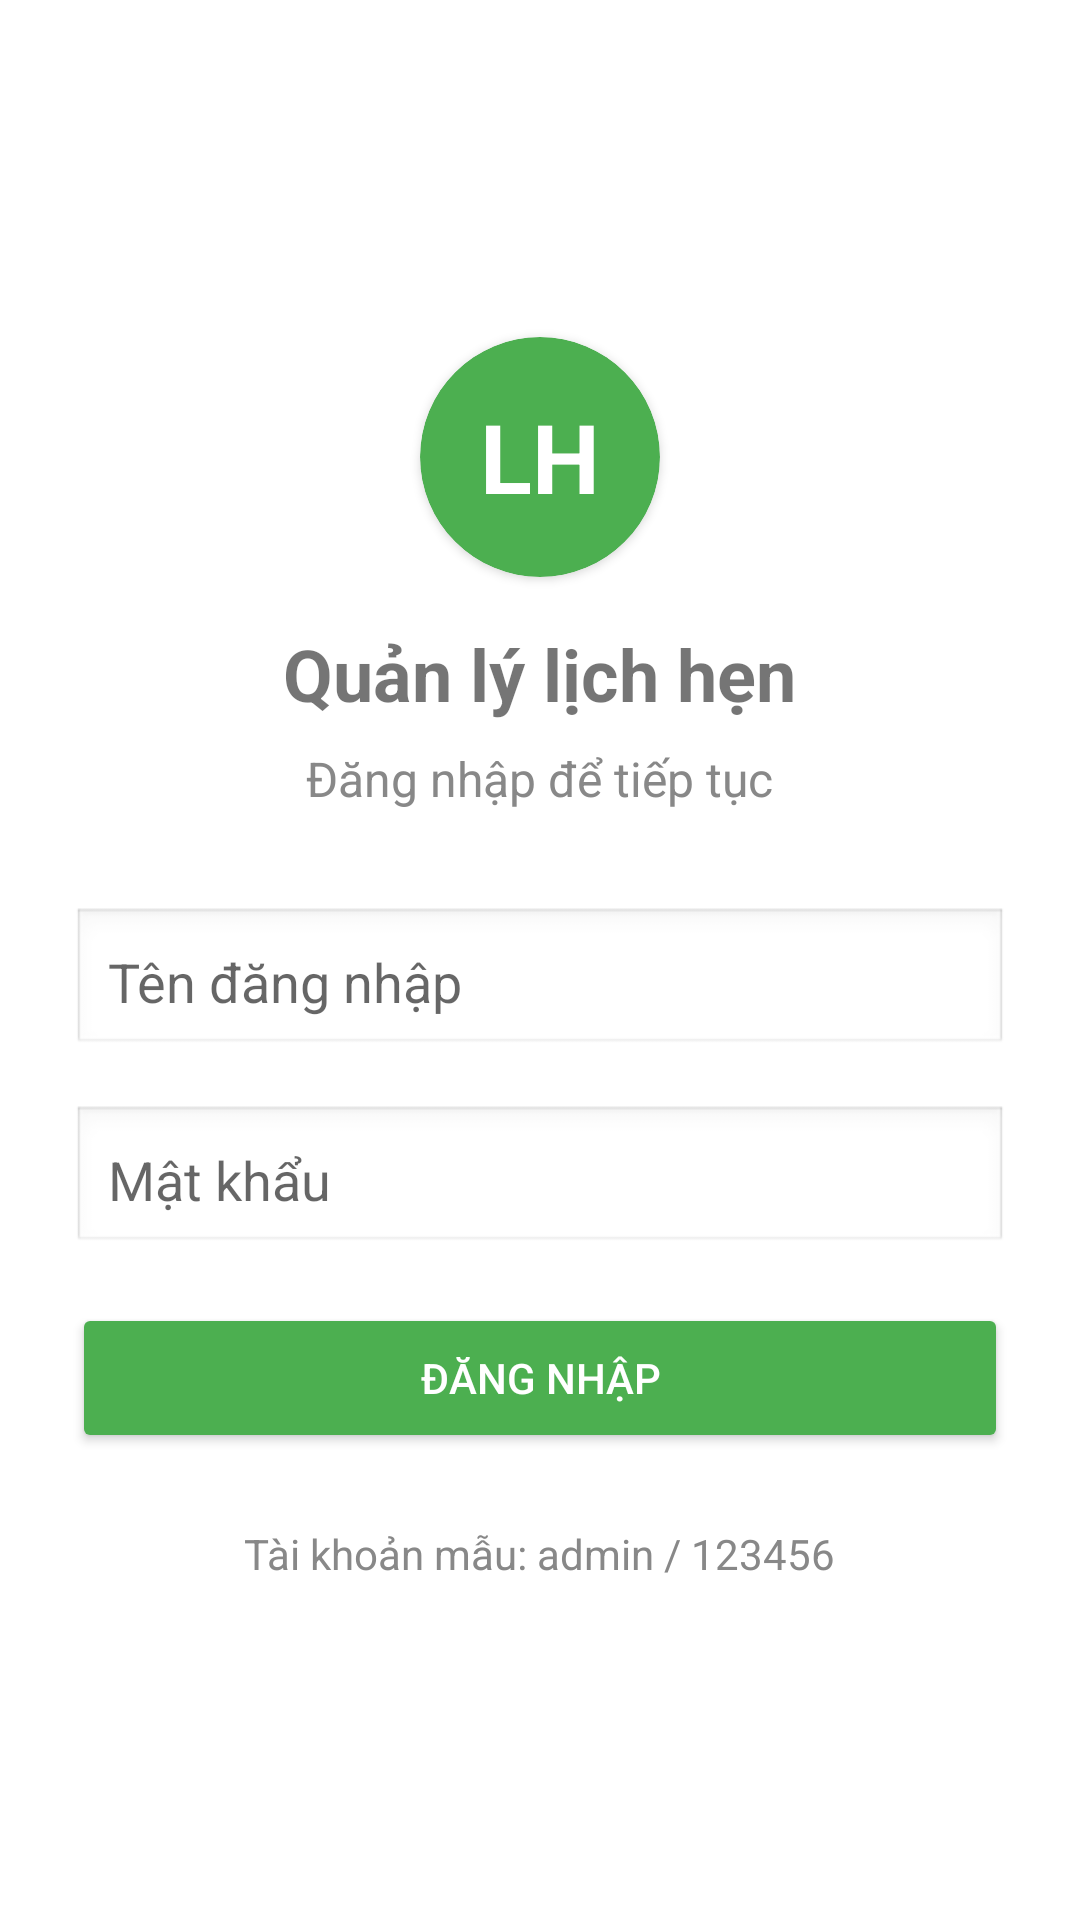

This screen was rendered from an Android layout file. Write that file and the resources it references.
<!-- AndroidManifest.xml: application theme Theme.BTTH_APP_03 -->
<!-- res/layout/activity_login.xml -->
<?xml version="1.0" encoding="utf-8"?>
<LinearLayout xmlns:android="http://schemas.android.com/apk/res/android"
    xmlns:app="http://schemas.android.com/apk/res-auto"
    android:layout_width="match_parent"
    android:layout_height="match_parent"
    android:orientation="vertical"
    android:gravity="center"
    android:padding="24dp">

    <androidx.cardview.widget.CardView
        android:layout_width="80dp"
        android:layout_height="80dp"
        app:cardCornerRadius="40dp"
        app:cardBackgroundColor="#4CAF50"
        android:layout_gravity="center"
        android:layout_marginBottom="16dp">

        <TextView
            android:layout_width="match_parent"
            android:layout_height="match_parent"
            android:text="LH"
            android:textColor="#FFFFFF"
            android:textSize="32sp"
            android:textStyle="bold"
            android:gravity="center" />
    </androidx.cardview.widget.CardView>

    <TextView
        android:layout_width="wrap_content"
        android:layout_height="wrap_content"
        android:text="Quản lý lịch hẹn"
        android:textSize="24sp"
        android:textStyle="bold"
        android:layout_marginBottom="8dp" />

    <TextView
        android:layout_width="wrap_content"
        android:layout_height="wrap_content"
        android:text="Đăng nhập để tiếp tục"
        android:textSize="16sp"
        android:textColor="#888888"
        android:layout_marginBottom="32dp" />

    <EditText
        android:id="@+id/etUsername"
        android:layout_width="match_parent"
        android:layout_height="50dp"
        android:hint="Tên đăng nhập"
        android:inputType="text"
        android:maxLines="1"
        android:imeOptions="actionNext"
        android:background="@android:drawable/edit_text"
        android:padding="12dp"
        android:layout_marginBottom="16dp" />

    <EditText
        android:id="@+id/etPassword"
        android:layout_width="match_parent"
        android:layout_height="50dp"
        android:hint="Mật khẩu"
        android:inputType="textPassword"
        android:maxLines="1"
        android:imeOptions="actionDone"
        android:background="@android:drawable/edit_text"
        android:padding="12dp"
        android:layout_marginBottom="16dp" />

    <TextView
        android:id="@+id/tvError"
        android:layout_width="match_parent"
        android:layout_height="wrap_content"
        android:text="Tên đăng nhập hoặc mật khẩu không đúng!"
        android:textColor="#F44336"
        android:visibility="gone"
        android:gravity="center"
        android:layout_marginBottom="16dp" />

    <Button
        android:id="@+id/btnLogin"
        android:layout_width="match_parent"
        android:layout_height="50dp"
        android:text="Đăng nhập"
        android:textColor="#FFFFFF"
        android:backgroundTint="#4CAF50"
        android:layout_marginBottom="24dp" />

    <TextView
        android:layout_width="wrap_content"
        android:layout_height="wrap_content"
        android:text="Tài khoản mẫu: admin / 123456"
        android:textSize="14sp"
        android:textColor="#888888" />
</LinearLayout>
<!-- resources referenced by this layout -->
<resources>
  <style name="Theme.BTTH_APP_03" parent="Base.Theme.BTTH_APP_03" />
  <style name="Base.Theme.BTTH_APP_03" parent="Theme.MaterialComponents.DayNight.DarkActionBar">
          
          
      </style>
</resources>
